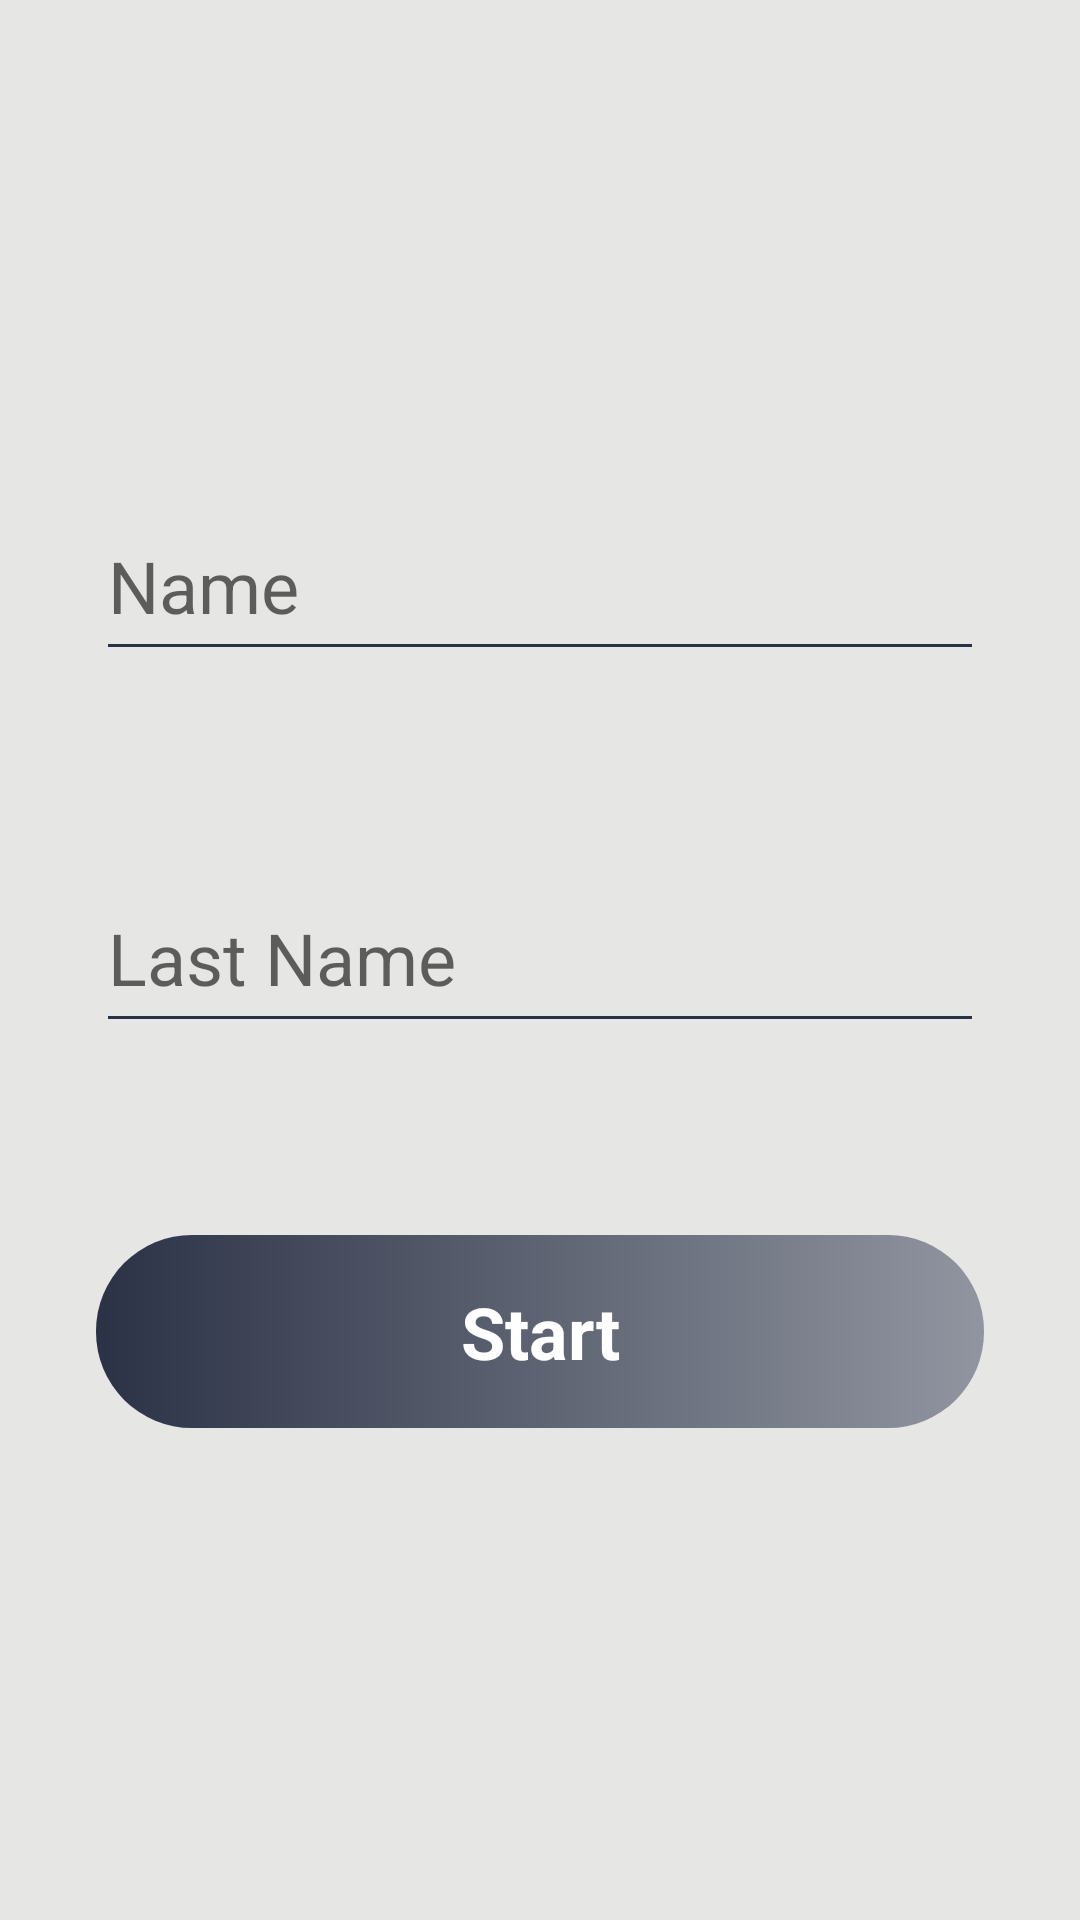

Layout XML and referenced resources for this Android screen:
<!-- AndroidManifest.xml: application theme Theme.LearningEnglish -->
<!-- res/layout/activity_main.xml -->
<?xml version="1.0" encoding="utf-8"?>
<LinearLayout xmlns:android="http://schemas.android.com/apk/res/android"
    xmlns:app="http://schemas.android.com/apk/res-auto"
    xmlns:tools="http://schemas.android.com/tools"
    android:layout_width="match_parent"
    android:layout_height="match_parent"
    android:background="@color/grey"
    tools:context=".MainActivity"
    android:gravity="center"
    android:orientation="vertical">


    <EditText
        android:id="@+id/name"
        android:layout_width="match_parent"
        android:layout_height="wrap_content"
        android:hint="@string/edit_text_name"
        style="@style/EditText"
        />

    <EditText
        android:id="@+id/last_name"
        android:layout_width="match_parent"
        android:layout_height="wrap_content"
        android:hint="@string/edit_text_last_name"

        style="@style/EditText"
        />

    <TextView
        android:id="@+id/start_button"
        android:layout_width="match_parent"
        android:layout_height="wrap_content"
        android:gravity="center"
        android:layout_margin="32dp"
        android:padding="16dp"
        android:text="@string/start_button"
        android:background="@drawable/start_button_32dp"
        style="@style/Button"/>


</LinearLayout>
<!-- resources referenced by this layout -->
<resources>
  <color name="grey">#E6E6E4</color>
  <!-- drawable start_button_32dp (drawable) -->
  <?xml version="1.0" encoding="utf-8"?>
  <shape xmlns:android="http://schemas.android.com/apk/res/android"
      android:shape="rectangle" >
      <corners android:radius="32dp" />
      <solid android:color="@color/dark_grey_2"/>
      <gradient
          android:startColor="@color/dark_grey_2"
          android:endColor="@color/dark_grey_1"
          android:angle="0" />
  </shape>
  <string name="edit_text_last_name"><font size="24">Last Name</font></string>
  <string name="edit_text_name"><font size="24">Name</font></string>
  <string name="start_button">Start</string>
  <style name="Button" parent="Widget.AppCompat.TextView">
          <item name="android:textSize">24sp</item>
          <item name="android:textColor">@color/white</item>
          <item name="android:textStyle">bold</item>
          <item name="android:textAlignment">center</item>
      </style>
  <style name="EditText" parent="Widget.AppCompat.EditText">
          <item name="android:layout_margin">32dp</item>
          <item name="hintTextColor">@color/dark_grey_1</item>
          <item name="android:backgroundTint">@color/dark_grey_2</item>
          <item name="android:textCursorDrawable">@drawable/edit_text</item>
      </style>
  <style name="Theme.LearningEnglish" parent="Theme.MaterialComponents.DayNight.DarkActionBar">
          
          <item name="colorPrimary">@color/purple_500</item>
          <item name="colorPrimaryVariant">@color/purple_700</item>
          <item name="colorOnPrimary">@color/white</item>
          
          <item name="colorSecondary">@color/teal_200</item>
          <item name="colorSecondaryVariant">@color/teal_700</item>
          <item name="colorOnSecondary">@color/black</item>
          
          <item name="android:statusBarColor" tools:targetApi="l">?attr/colorPrimaryVariant</item>
          
          <item name="android:textSize">32dp</item>
      </style>
  <color name="dark_grey_2">#2C3246</color>
  <color name="dark_grey_1">#9195A0</color>
  <color name="white">#FFFFFFFF</color>
  <!-- drawable edit_text (drawable) -->
  <?xml version="1.0" encoding="utf-8"?>
  <shape xmlns:android="http://schemas.android.com/apk/res/android" >
      <size android:width="2dp" />
      <solid android:color="@color/dark_grey_2"/>
  </shape>
  <color name="purple_500">#FF6200EE</color>
  <color name="purple_700">#FF3700B3</color>
  <color name="teal_200">#FF03DAC5</color>
  <color name="teal_700">#FF018786</color>
  <color name="black">#FF000000</color>
</resources>
